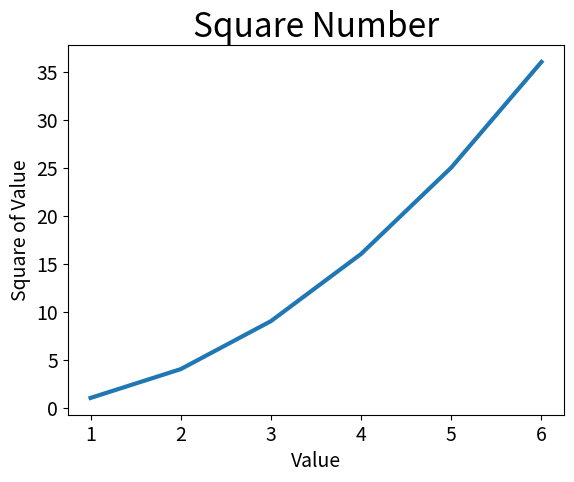

This figure's Python source:
import matplotlib.pyplot as plt

input_values = [1, 2, 3, 4, 5, 6]
squares = [1, 4, 9, 16, 25, 36]

fig, ax = plt.subplots()
ax.plot(input_values, squares, linewidth=3)

# グラフのタイトルと軸のラベルを設定する
ax.set_title("Square Number", fontsize=24)
ax.set_xlabel("Value", fontsize=14)
ax.set_ylabel("Square of Value", fontsize=14)

# 目盛りラベルのスタイルを設定する
ax.tick_params(axis='both', labelsize=14)

plt.show()
